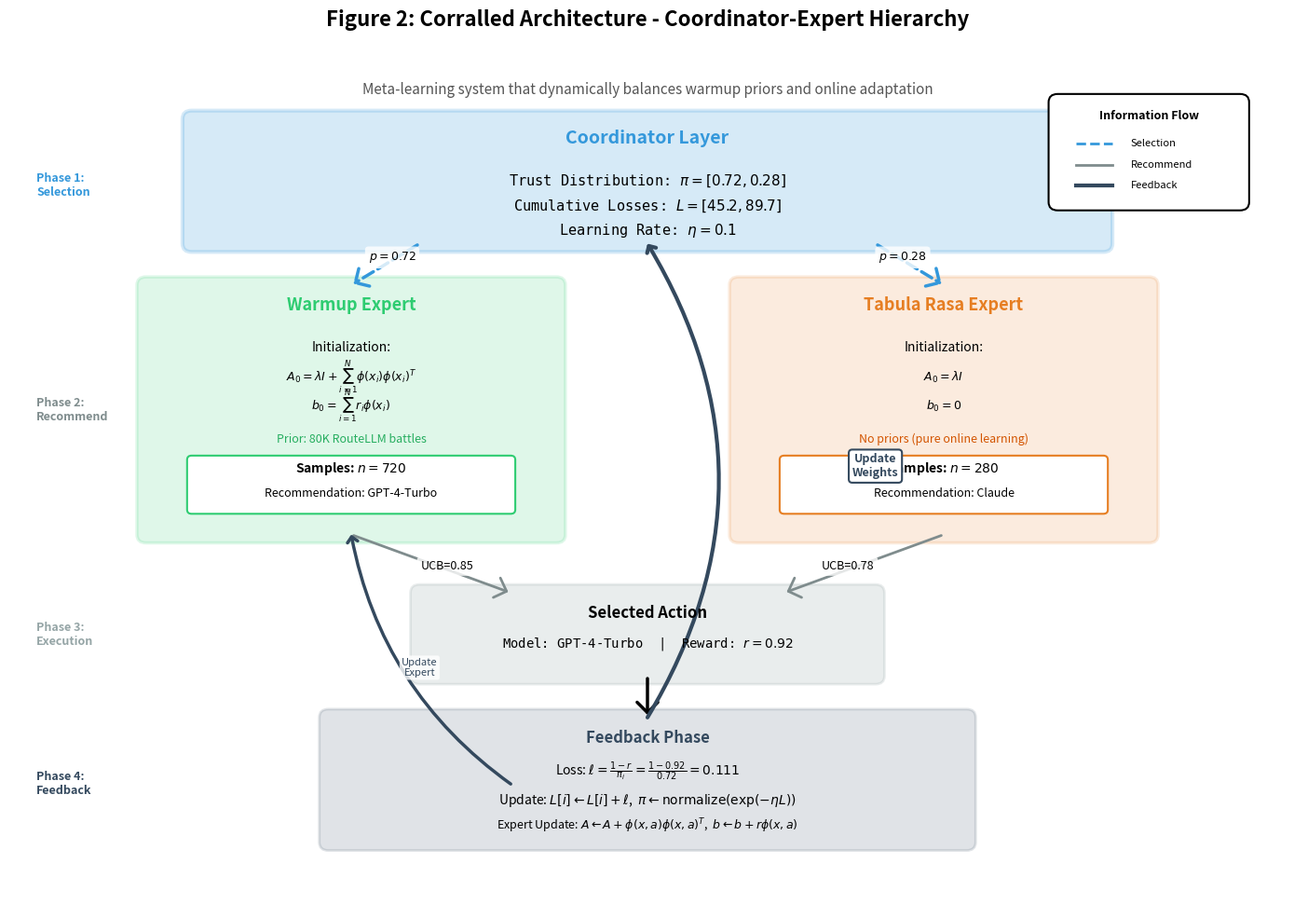

The matplotlib source for this figure: (Note: this script raises an exception after producing the figure.)
"""
Generate Figure 3: Corralled Architecture Diagram
Shows the coordinator-expert hierarchy with information flows.
"""

import matplotlib.pyplot as plt
import matplotlib.patches as mpatches
from matplotlib.patches import FancyBboxPatch, FancyArrowPatch
import numpy as np

# Set up the figure
fig, ax = plt.subplots(figsize=(14, 10))
ax.set_xlim(0, 14)
ax.set_ylim(0, 10)
ax.axis('off')

# Color scheme
color_coordinator = '#3498db'  # Blue
color_warmup = '#2ecc71'       # Green
color_tabula = '#e67e22'       # Orange
color_execution = '#95a5a6'    # Gray
color_feedback = '#34495e'     # Dark gray

# Helper function to create fancy boxes
def create_box(ax, x, y, width, height, color, alpha=0.15, linewidth=2):
    """Create a rounded rectangle box"""
    box = FancyBboxPatch(
        (x, y), width, height,
        boxstyle="round,pad=0.1",
        edgecolor=color,
        facecolor=color,
        alpha=alpha,
        linewidth=linewidth
    )
    ax.add_patch(box)
    return box

# Helper function to create arrows
def create_arrow(ax, x1, y1, x2, y2, style='solid', color='black', width=2, label='', label_pos=0.5):
    """Create an arrow with optional label"""
    if style == 'dashed':
        linestyle = '--'
    else:
        linestyle = '-'
    
    arrow = FancyArrowPatch(
        (x1, y1), (x2, y2),
        arrowstyle='->,head_width=0.4,head_length=0.4',
        color=color,
        linewidth=width,
        linestyle=linestyle,
        mutation_scale=20
    )
    ax.add_patch(arrow)
    
    # Add label if provided
    if label:
        label_x = x1 + (x2 - x1) * label_pos
        label_y = y1 + (y2 - y1) * label_pos
        ax.text(label_x, label_y, label, fontsize=9, ha='center',
                bbox=dict(boxstyle='round,pad=0.3', facecolor='white', edgecolor='none', alpha=0.8))
    
    return arrow

# ============================================================================
# COORDINATOR LAYER (Top)
# ============================================================================
coord_x, coord_y = 2, 8
coord_width, coord_height = 10, 1.5

create_box(ax, coord_x, coord_y, coord_width, coord_height, color_coordinator, alpha=0.2, linewidth=3)

# Coordinator title
ax.text(7, 9.2, 'Coordinator Layer', fontsize=14, weight='bold', ha='center', color=color_coordinator)

# Coordinator state
ax.text(7, 8.7, r'Trust Distribution: $\pi = [0.72, 0.28]$', fontsize=11, ha='center', family='monospace')
ax.text(7, 8.4, r'Cumulative Losses: $L = [45.2, 89.7]$', fontsize=11, ha='center', family='monospace')
ax.text(7, 8.1, r'Learning Rate: $\eta = 0.1$', fontsize=11, ha='center', family='monospace')

# ============================================================================
# EXPERT LAYER (Middle)
# ============================================================================

# Warmup Expert (Left)
warmup_x, warmup_y = 1.5, 4.5
warmup_width, warmup_height = 4.5, 3

create_box(ax, warmup_x, warmup_y, warmup_width, warmup_height, color_warmup, alpha=0.15, linewidth=2.5)

ax.text(3.75, 7.2, 'Warmup Expert', fontsize=13, weight='bold', ha='center', color=color_warmup)
ax.text(3.75, 6.7, 'Initialization:', fontsize=10, ha='center', style='italic')
ax.text(3.75, 6.35, r'$A_0 = \lambda I + \sum_{i=1}^{N} \phi(x_i)\phi(x_i)^T$', fontsize=9, ha='center')
ax.text(3.75, 6.0, r'$b_0 = \sum_{i=1}^{N} r_i \phi(x_i)$', fontsize=9, ha='center')
ax.text(3.75, 5.6, r'Prior: 80K RouteLLM battles', fontsize=9, ha='center', color='#27ae60')

# Warmup state box
state_box = FancyBboxPatch(
    (2, 4.8), 3.5, 0.6,
    boxstyle="round,pad=0.05",
    edgecolor=color_warmup,
    facecolor='white',
    linewidth=1.5
)
ax.add_patch(state_box)
ax.text(3.75, 5.25, r'Samples: $n = 720$', fontsize=10, ha='center', weight='bold')
ax.text(3.75, 4.95, r'Recommendation: GPT-4-Turbo', fontsize=9, ha='center')

# Tabula Rasa Expert (Right)
tabula_x, tabula_y = 8, 4.5
tabula_width, tabula_height = 4.5, 3

create_box(ax, tabula_x, tabula_y, tabula_width, tabula_height, color_tabula, alpha=0.15, linewidth=2.5)

ax.text(10.25, 7.2, 'Tabula Rasa Expert', fontsize=13, weight='bold', ha='center', color=color_tabula)
ax.text(10.25, 6.7, 'Initialization:', fontsize=10, ha='center', style='italic')
ax.text(10.25, 6.35, r'$A_0 = \lambda I$', fontsize=9, ha='center')
ax.text(10.25, 6.0, r'$b_0 = 0$', fontsize=9, ha='center')
ax.text(10.25, 5.6, r'No priors (pure online learning)', fontsize=9, ha='center', color='#d35400')

# Tabula Rasa state box
state_box2 = FancyBboxPatch(
    (8.5, 4.8), 3.5, 0.6,
    boxstyle="round,pad=0.05",
    edgecolor=color_tabula,
    facecolor='white',
    linewidth=1.5
)
ax.add_patch(state_box2)
ax.text(10.25, 5.25, r'Samples: $n = 280$', fontsize=10, ha='center', weight='bold')
ax.text(10.25, 4.95, r'Recommendation: Claude', fontsize=9, ha='center')

# ============================================================================
# EXECUTION LAYER (Middle-Bottom)
# ============================================================================
exec_x, exec_y = 4.5, 2.8
exec_width, exec_height = 5, 1

create_box(ax, exec_x, exec_y, exec_width, exec_height, color_execution, alpha=0.2, linewidth=2)

ax.text(7, 3.5, 'Selected Action', fontsize=12, weight='bold', ha='center')
ax.text(7, 3.15, r'Model: GPT-4-Turbo  |  Reward: $r = 0.92$', fontsize=10, ha='center', family='monospace')

# ============================================================================
# FEEDBACK LAYER (Bottom)
# ============================================================================
feedback_x, feedback_y = 3.5, 0.8
feedback_width, feedback_height = 7, 1.5

create_box(ax, feedback_x, feedback_y, feedback_width, feedback_height, color_feedback, alpha=0.15, linewidth=2)

ax.text(7, 2.0, 'Feedback Phase', fontsize=12, weight='bold', ha='center', color=color_feedback)
ax.text(7, 1.6, r'Loss: $\ell = \frac{1 - r}{\pi_i} = \frac{1 - 0.92}{0.72} = 0.111$', fontsize=10, ha='center')
ax.text(7, 1.25, r'Update: $L[i] \leftarrow L[i] + \ell$,  $\pi \leftarrow \text{normalize}(\exp(-\eta L))$', fontsize=10, ha='center')
ax.text(7, 0.95, r'Expert Update: $A \leftarrow A + \phi(x,a)\phi(x,a)^T$,  $b \leftarrow b + r\phi(x,a)$', fontsize=9, ha='center')

# ============================================================================
# ARROWS - Information Flow
# ============================================================================

# Selection arrows (Coordinator -> Experts)
create_arrow(ax, 4.5, 8.0, 3.75, 7.5, style='dashed', color=color_coordinator, width=2.5, 
             label=r'$p = 0.72$', label_pos=0.4)
create_arrow(ax, 9.5, 8.0, 10.25, 7.5, style='dashed', color=color_coordinator, width=2.5,
             label=r'$p = 0.28$', label_pos=0.4)

# Recommendation arrows (Experts -> Execution)
create_arrow(ax, 3.75, 4.5, 5.5, 3.8, style='solid', color='#7f8c8d', width=2,
             label='UCB=0.85', label_pos=0.6)
create_arrow(ax, 10.25, 4.5, 8.5, 3.8, style='solid', color='#7f8c8d', width=2,
             label='UCB=0.78', label_pos=0.6)

# Feedback arrow (Execution -> Feedback)
create_arrow(ax, 7, 2.8, 7, 2.3, style='solid', color='black', width=2.5)

# Feedback to Coordinator (curved)
from matplotlib.patches import ConnectionPatch
feedback_coord = ConnectionPatch(
    (7, 2.3), (7, 8.0),
    "data", "data",
    arrowstyle='->,head_width=0.4,head_length=0.4',
    color=color_feedback,
    linewidth=3,
    connectionstyle="arc3,rad=0.3"
)
ax.add_artist(feedback_coord)
ax.text(9.5, 5.2, 'Update\nWeights', fontsize=9, ha='center', color=color_feedback, weight='bold',
        bbox=dict(boxstyle='round,pad=0.3', facecolor='white', edgecolor=color_feedback, linewidth=1.5))

# Feedback to Warmup Expert (curved)
feedback_warmup = ConnectionPatch(
    (5.5, 1.5), (3.75, 4.5),
    "data", "data",
    arrowstyle='->,head_width=0.4,head_length=0.4',
    color=color_feedback,
    linewidth=2.5,
    connectionstyle="arc3,rad=-0.2"
)
ax.add_artist(feedback_warmup)
ax.text(4.5, 2.8, 'Update\nExpert', fontsize=8, ha='center', color=color_feedback,
        bbox=dict(boxstyle='round,pad=0.2', facecolor='white', edgecolor='none', alpha=0.8))

# ============================================================================
# LEGEND
# ============================================================================
legend_x, legend_y = 11.5, 8.5
legend_width, legend_height = 2, 1.2

# Legend box
legend_box = FancyBboxPatch(
    (legend_x, legend_y), legend_width, legend_height,
    boxstyle="round,pad=0.1",
    edgecolor='black',
    facecolor='white',
    linewidth=1.5
)
ax.add_patch(legend_box)

ax.text(12.5, 9.5, 'Information Flow', fontsize=9, weight='bold', ha='center')

# Legend items
ax.plot([11.7, 12.1], [9.2, 9.2], '--', color=color_coordinator, linewidth=2)
ax.text(12.3, 9.2, 'Selection', fontsize=8, va='center')

ax.plot([11.7, 12.1], [8.95, 8.95], '-', color='#7f8c8d', linewidth=2)
ax.text(12.3, 8.95, 'Recommend', fontsize=8, va='center')

ax.plot([11.7, 12.1], [8.7, 8.7], '-', color=color_feedback, linewidth=3)
ax.text(12.3, 8.7, 'Feedback', fontsize=8, va='center')

# ============================================================================
# ANNOTATIONS
# ============================================================================

# Phase labels on the left
ax.text(0.3, 8.7, 'Phase 1:\nSelection', fontsize=9, weight='bold', ha='left', va='center',
        color=color_coordinator)
ax.text(0.3, 6.0, 'Phase 2:\nRecommend', fontsize=9, weight='bold', ha='left', va='center',
        color='#7f8c8d')
ax.text(0.3, 3.3, 'Phase 3:\nExecution', fontsize=9, weight='bold', ha='left', va='center',
        color=color_execution)
ax.text(0.3, 1.5, 'Phase 4:\nFeedback', fontsize=9, weight='bold', ha='left', va='center',
        color=color_feedback)

# Title
fig.suptitle('Figure 2: Corralled Architecture - Coordinator-Expert Hierarchy', 
             fontsize=16, weight='bold', y=0.98)

# Subtitle
ax.text(7, 9.8, 
        'Meta-learning system that dynamically balances warmup priors and online adaptation',
        fontsize=11, ha='center', style='italic', color='#555555')

plt.tight_layout(rect=[0, 0, 1, 0.96])

# Save the figure
output_path = '/Users/annette/repostitories/banditGPT/experiments_v1/03_figure/results/figure3_corralled_architecture.png'
plt.savefig(output_path, dpi=300, bbox_inches='tight', facecolor='white')
print(f"✓ Saved figure to: {output_path}")

# Also save as PDF for paper
output_path_pdf = '/Users/annette/repostitories/banditGPT/experiments_v1/03_figure/results/figure3_corralled_architecture.pdf'
plt.savefig(output_path_pdf, bbox_inches='tight', facecolor='white')
print(f"✓ Saved PDF to: {output_path_pdf}")

# Also save to paper figures directory
paper_output_path = '/Users/annette/repostitories/banditGPT/paper/figures/figure3_corralled_architecture.png'
plt.savefig(paper_output_path, dpi=300, bbox_inches='tight', facecolor='white')
print(f"✓ Saved to paper figures: {paper_output_path}")

paper_output_pdf = '/Users/annette/repostitories/banditGPT/paper/figures/figure3_corralled_architecture.pdf'
plt.savefig(paper_output_pdf, bbox_inches='tight', facecolor='white')
print(f"✓ Saved PDF to paper figures: {paper_output_pdf}")

plt.show()

print("\n" + "="*60)
print("Figure 3 Generation Complete!")
print("="*60)
print("\nKey Features:")
print("  • Three-layer hierarchy (Coordinator, Experts, Execution)")
print("  • Color-coded components (Blue=Coordinator, Green=Warmup, Orange=Tabula Rasa)")
print("  • Information flow arrows with labels")
print("  • Mathematical formulas for initialization and updates")
print("  • Realistic example values from experiments")
print("  • Professional publication-ready quality (300 DPI)")
print("\nOutputs:")
print(f"  1. PNG (300 DPI): {output_path}")
print(f"  2. PDF (vector): {output_path_pdf}")
print(f"  3. Paper copy: {paper_output_path}")
print("="*60)
